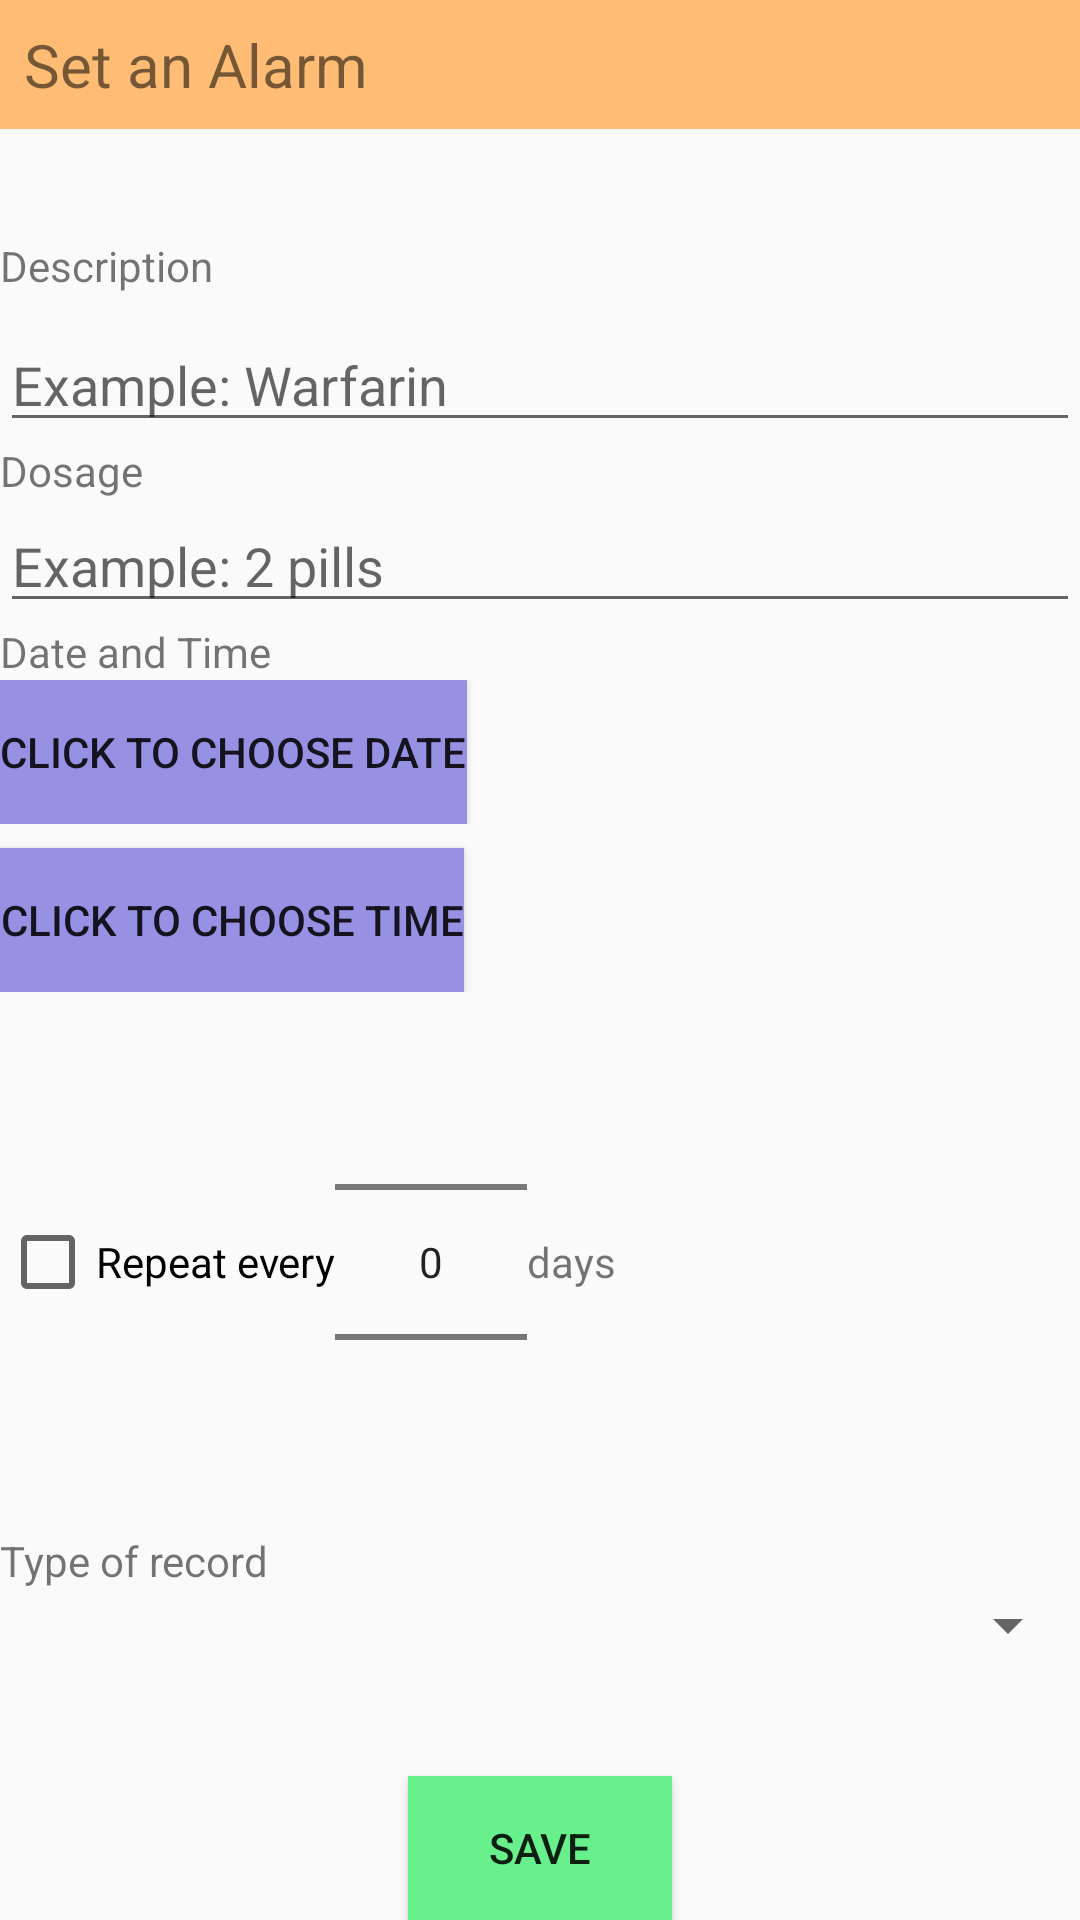

The Android layout XML behind this screen, and the referenced resources:
<!-- AndroidManifest.xml: application theme AppTheme -->
<!-- res/layout/fragment_remind.xml -->
<?xml version="1.0" encoding="utf-8"?>
<android.support.constraint.ConstraintLayout xmlns:android="http://schemas.android.com/apk/res/android"
    xmlns:tools="http://schemas.android.com/tools"
    android:layout_width="match_parent"
    android:layout_height="match_parent"
    xmlns:app="http://schemas.android.com/apk/res-auto">


    <TextView
        android:id="@+id/label_remind"
        android:text="@string/reminder"
        android:textSize="20sp"
        android:padding="8dp"
        android:textAllCaps="false"
        android:background="@color/past"
        app:layout_constraintTop_toTopOf="parent"
        android:layout_width="match_parent"
        android:layout_height="wrap_content" />

    <ScrollView
        android:id="@+id/scrollView_remind"
        android:layout_width="match_parent"
        android:layout_height="0dp"
        android:layout_marginTop="20dp"
        app:layout_constraintLeft_toLeftOf="parent"
        app:layout_constraintTop_toBottomOf="@id/label_remind"
        app:layout_constraintBottom_toTopOf="@id/button">

        <LinearLayout
            android:layout_width="match_parent"
            android:layout_height="wrap_content"
            android:orientation="vertical">

            <TextView
                android:id="@+id/tv_desc_label"
                android:layout_width="wrap_content"
                android:layout_height="wrap_content"
                android:layout_marginTop="16dp"
                android:text="@string/desc" />

            <EditText
                android:id="@+id/et_description"
                android:inputType="text"
                android:hint="@string/reminder_example"
                android:layout_width="match_parent"
                android:layout_height="wrap_content"
                android:layout_marginTop="8dp"
                android:ems="10"/>

            <TextView
                android:id="@+id/tv_dose_label"
                android:layout_width="wrap_content"
                android:layout_height="wrap_content"
                android:text="@string/dose" />

            <EditText
                android:id="@+id/et_dose"
                android:hint="@string/dose_example"
                android:layout_width="match_parent"
                android:layout_height="wrap_content"
                android:ems="10"
                android:inputType="textPersonName" />

            <TextView
                android:id="@+id/tv_datetime_label"
                android:layout_width="wrap_content"
                android:layout_height="wrap_content"
                android:text="@string/date_and_time" />

            <LinearLayout
                android:layout_width="match_parent"
                android:layout_height="wrap_content"
                android:orientation="horizontal">

                <Button
                    android:id="@+id/btn_choose_date"
                    android:layout_width="wrap_content"
                    android:layout_height="wrap_content"
                    android:background="@color/colorSimple"
                    android:onClick="showDatePickerDialog"
                    android:text="@string/date_description" />


                <TextView
                    android:id="@+id/tv_date"
                    android:layout_width="wrap_content"
                    android:layout_height="wrap_content"
                    android:layout_marginStart="8dp"
                    android:layout_marginLeft="8dp"
                    android:textSize="20sp" />
            </LinearLayout>

            <LinearLayout
                android:layout_width="match_parent"
                android:layout_height="wrap_content"
                android:orientation="horizontal">

                <Button
                    android:id="@+id/btn_choose_time"
                    android:layout_width="wrap_content"
                    android:layout_height="wrap_content"
                    android:layout_marginTop="8dp"
                    android:background="@color/colorSimple"
                    android:onClick="showTimePickerDialog"
                    android:text="@string/time_description" />

                <TextView
                    android:id="@+id/tv_time"
                    android:layout_width="wrap_content"
                    android:layout_height="wrap_content"
                    android:layout_marginStart="8dp"
                    android:layout_marginLeft="8dp"
                    android:textSize="20sp" />

            </LinearLayout>
            <LinearLayout
                android:layout_width="match_parent"
                android:layout_height="wrap_content"
                android:orientation="horizontal">

                <CheckBox
                    android:id="@+id/cb_repeating"
                    android:text="@string/make_repeating"
                    android:layout_width="wrap_content"
                    android:layout_height="wrap_content"
                    android:layout_gravity="center_vertical"/>

            <NumberPicker
                android:id="@+id/np_days"
                android:layout_width="wrap_content"
                android:layout_height="wrap_content" />

                <TextView
                    android:layout_width="wrap_content"
                    android:layout_height="wrap_content"
                    android:layout_gravity="center_vertical"
                    android:text="@string/days"/>


            </LinearLayout>

            <TextView
                android:id="@+id/tv_type_label"
                android:layout_width="match_parent"
                android:layout_height="wrap_content"
                android:text="@string/type_description" />

            <Spinner
                android:id="@+id/sp_type"
                android:layout_width="match_parent"
                android:layout_height="wrap_content" />
        </LinearLayout>
    </ScrollView>
    <Button
        android:id="@+id/button"
        android:layout_width="wrap_content"
        android:layout_height="wrap_content"
        android:background="@color/add"
        android:onClick="handleFragmentButtonPush"
        android:text="@string/save"
        app:layout_constraintBottom_toBottomOf="parent"
        app:layout_constraintTop_toBottomOf="@id/scrollView_remind"
        app:layout_constraintLeft_toLeftOf="parent"
        app:layout_constraintRight_toRightOf="parent"
        tools:text="@string/save" />


</android.support.constraint.ConstraintLayout>
<!-- resources referenced by this layout -->
<resources>
  <color name="add">#68F08C</color>
  <color name="colorSimple">#9791E3</color>
  <color name="past">#FFBC75</color>
  <string name="date_and_time">Date and Time</string>
  <string name="date_description">Click to choose date</string>
  <string name="days">days</string>
  <string name="desc">Description</string>
  <string name="dose">Dosage</string>
  <string name="dose_example">Example: 2 pills</string>
  <string name="make_repeating">Repeat every</string>
  <string name="reminder">Set an Alarm</string>
  <string name="reminder_example">Example: Warfarin</string>
  <string name="save">Save</string>
  <string name="time_description">Click to choose time</string>
  <string name="type_description">Type of record</string>
  <style name="AppTheme" parent="Theme.AppCompat.Light.DarkActionBar">
          
          <item name="colorPrimary">@color/colorPrimary</item>
          <item name="colorPrimaryDark">@color/colorPrimaryDark</item>
          <item name="colorAccent">@color/colorAccent</item>
          <item name="preferenceTheme">@style/PreferenceThemeOverlay</item>
      </style>
  <color name="colorPrimary">#3F51B5</color>
  <color name="colorPrimaryDark">#303F9F</color>
  <color name="colorAccent">#FF4081</color>
</resources>
